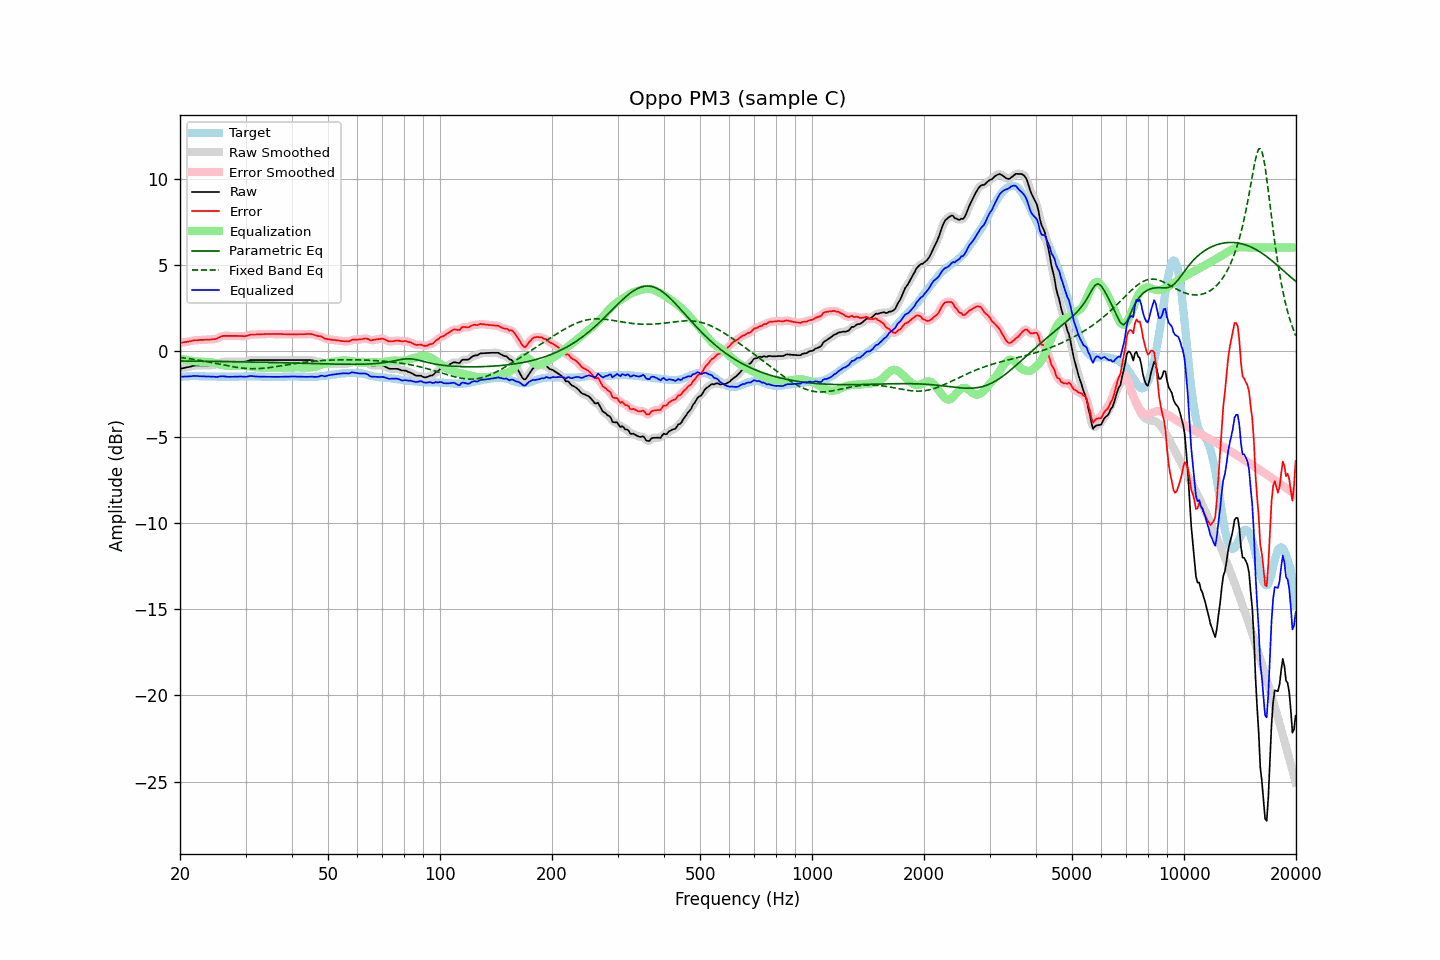

The data file committed next to this chart (first rows):
frequency, raw, error, smoothed, error_smoothed, equalization, parametric_eq, fixed_band_eq, equalized_raw, equalized_smoothed, target
20.00, -1.04, 0.47, -1.04, 0.46, -0.45, -0.59, -0.38, -1.50, -1.50, -1.51
20.20, -1.02, 0.48, -1.02, 0.48, -0.47, -0.59, -0.40, -1.50, -1.50, -1.50
20.40, -1.00, 0.49, -1.00, 0.49, -0.49, -0.59, -0.41, -1.50, -1.50, -1.49
20.61, -0.99, 0.51, -0.98, 0.50, -0.51, -0.59, -0.42, -1.50, -1.49, -1.49
20.81, -0.96, 0.52, -0.96, 0.52, -0.53, -0.59, -0.43, -1.49, -1.49, -1.48
21.02, -0.94, 0.54, -0.95, 0.53, -0.54, -0.59, -0.45, -1.49, -1.49, -1.48
21.23, -0.92, 0.55, -0.92, 0.55, -0.56, -0.60, -0.46, -1.48, -1.48, -1.47
21.44, -0.90, 0.57, -0.90, 0.57, -0.57, -0.60, -0.47, -1.48, -1.47, -1.47
21.66, -0.88, 0.60, -0.88, 0.59, -0.59, -0.60, -0.49, -1.46, -1.46, -1.47
21.87, -0.85, 0.62, -0.86, 0.61, -0.60, -0.60, -0.50, -1.45, -1.46, -1.47
22.09, -0.84, 0.62, -0.85, 0.62, -0.61, -0.60, -0.52, -1.46, -1.46, -1.46
22.31, -0.84, 0.62, -0.84, 0.62, -0.62, -0.60, -0.53, -1.47, -1.46, -1.46
22.54, -0.84, 0.63, -0.84, 0.63, -0.63, -0.60, -0.55, -1.47, -1.47, -1.47
22.76, -0.84, 0.64, -0.84, 0.63, -0.63, -0.60, -0.56, -1.48, -1.48, -1.48
22.99, -0.84, 0.64, -0.84, 0.64, -0.64, -0.60, -0.58, -1.48, -1.48, -1.48
23.22, -0.84, 0.64, -0.84, 0.64, -0.64, -0.61, -0.60, -1.48, -1.48, -1.48
23.45, -0.84, 0.65, -0.85, 0.64, -0.64, -0.61, -0.61, -1.49, -1.49, -1.49
23.69, -0.84, 0.65, -0.85, 0.65, -0.64, -0.61, -0.63, -1.49, -1.49, -1.49
23.92, -0.84, 0.65, -0.84, 0.65, -0.65, -0.61, -0.65, -1.49, -1.49, -1.49
24.16, -0.83, 0.66, -0.84, 0.66, -0.65, -0.61, -0.67, -1.49, -1.49, -1.49
24.40, -0.82, 0.67, -0.83, 0.66, -0.67, -0.61, -0.69, -1.49, -1.49, -1.49
24.65, -0.81, 0.68, -0.82, 0.67, -0.69, -0.61, -0.71, -1.50, -1.50, -1.49
24.89, -0.80, 0.69, -0.80, 0.69, -0.71, -0.61, -0.72, -1.51, -1.51, -1.49
25.14, -0.78, 0.71, -0.78, 0.72, -0.74, -0.62, -0.74, -1.52, -1.51, -1.49
25.39, -0.73, 0.77, -0.74, 0.76, -0.77, -0.62, -0.76, -1.50, -1.50, -1.50
25.65, -0.69, 0.81, -0.69, 0.81, -0.79, -0.62, -0.78, -1.49, -1.49, -1.50
25.91, -0.66, 0.85, -0.66, 0.84, -0.82, -0.62, -0.80, -1.47, -1.48, -1.50
26.16, -0.63, 0.87, -0.64, 0.86, -0.84, -0.62, -0.82, -1.48, -1.48, -1.50
26.43, -0.63, 0.87, -0.63, 0.87, -0.86, -0.62, -0.84, -1.49, -1.49, -1.50
26.69, -0.63, 0.87, -0.63, 0.87, -0.87, -0.62, -0.86, -1.50, -1.50, -1.50
26.96, -0.63, 0.87, -0.63, 0.87, -0.87, -0.63, -0.87, -1.51, -1.51, -1.50
27.23, -0.63, 0.87, -0.63, 0.87, -0.87, -0.63, -0.89, -1.51, -1.51, -1.50
27.50, -0.63, 0.87, -0.63, 0.87, -0.87, -0.63, -0.91, -1.51, -1.51, -1.50
27.77, -0.63, 0.87, -0.63, 0.87, -0.87, -0.63, -0.93, -1.50, -1.50, -1.50
28.05, -0.63, 0.87, -0.63, 0.87, -0.86, -0.63, -0.94, -1.50, -1.50, -1.50
28.33, -0.63, 0.87, -0.63, 0.87, -0.86, -0.63, -0.96, -1.50, -1.50, -1.50
28.62, -0.63, 0.87, -0.63, 0.86, -0.86, -0.64, -0.97, -1.49, -1.49, -1.50
28.90, -0.63, 0.86, -0.63, 0.86, -0.85, -0.64, -0.98, -1.49, -1.49, -1.49
29.19, -0.63, 0.86, -0.64, 0.86, -0.86, -0.64, -0.99, -1.49, -1.49, -1.49
29.48, -0.63, 0.86, -0.64, 0.85, -0.86, -0.64, -1.00, -1.49, -1.50, -1.49
29.78, -0.63, 0.85, -0.63, 0.85, -0.87, -0.64, -1.01, -1.50, -1.50, -1.48
30.08, -0.62, 0.86, -0.62, 0.86, -0.88, -0.64, -1.02, -1.50, -1.50, -1.48
30.38, -0.60, 0.89, -0.59, 0.89, -0.89, -0.65, -1.03, -1.49, -1.49, -1.48
30.68, -0.56, 0.92, -0.57, 0.92, -0.91, -0.65, -1.03, -1.47, -1.47, -1.48
30.99, -0.54, 0.95, -0.54, 0.94, -0.92, -0.65, -1.04, -1.45, -1.46, -1.48
31.30, -0.53, 0.95, -0.53, 0.95, -0.93, -0.65, -1.04, -1.47, -1.47, -1.48
31.61, -0.53, 0.95, -0.53, 0.95, -0.94, -0.65, -1.04, -1.48, -1.48, -1.48
31.93, -0.53, 0.95, -0.53, 0.95, -0.95, -0.66, -1.04, -1.49, -1.49, -1.48
32.24, -0.53, 0.96, -0.53, 0.95, -0.96, -0.66, -1.04, -1.49, -1.49, -1.49
32.57, -0.53, 0.96, -0.53, 0.96, -0.96, -0.66, -1.03, -1.50, -1.50, -1.49
32.89, -0.53, 0.96, -0.53, 0.96, -0.96, -0.66, -1.03, -1.50, -1.50, -1.49
33.22, -0.53, 0.97, -0.53, 0.96, -0.97, -0.66, -1.02, -1.50, -1.50, -1.50
33.55, -0.53, 0.97, -0.53, 0.97, -0.97, -0.67, -1.01, -1.50, -1.50, -1.50
33.89, -0.53, 0.98, -0.53, 0.97, -0.97, -0.67, -1.00, -1.51, -1.51, -1.51
34.23, -0.53, 0.98, -0.53, 0.98, -0.97, -0.67, -0.99, -1.51, -1.51, -1.51
34.57, -0.53, 0.98, -0.53, 0.98, -0.98, -0.67, -0.98, -1.51, -1.51, -1.51
34.92, -0.53, 0.98, -0.53, 0.98, -0.98, -0.67, -0.97, -1.51, -1.51, -1.51
35.27, -0.53, 0.98, -0.53, 0.98, -0.98, -0.68, -0.96, -1.51, -1.51, -1.51
35.62, -0.53, 0.98, -0.53, 0.98, -0.98, -0.68, -0.94, -1.51, -1.51, -1.51
35.97, -0.53, 0.98, -0.53, 0.98, -0.98, -0.68, -0.93, -1.51, -1.51, -1.51
... 635 more rows
